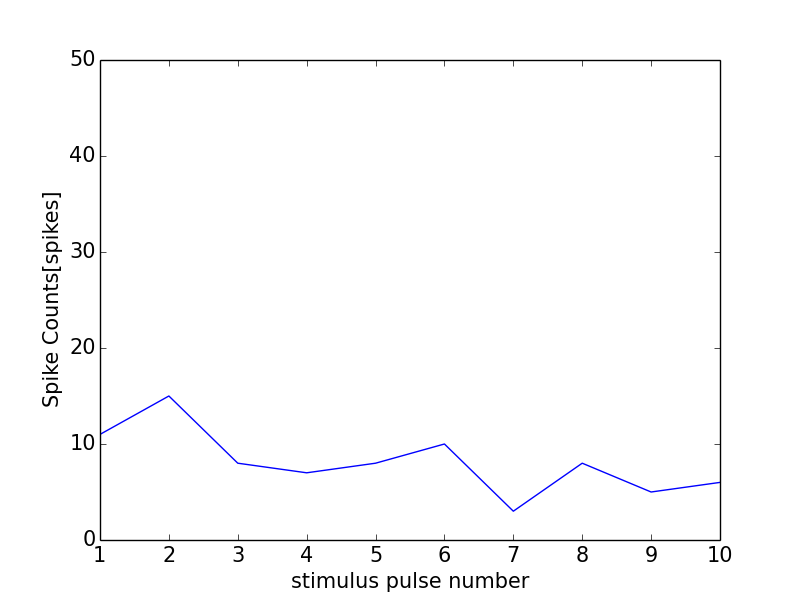

Values plotted in this chart, from the file beside it:
0, 0.0
0, 0
1, 11
2, 15
3, 8
4, 7
5, 8
6, 10
7, 3
8, 8
9, 5
10, 6
11, 1
